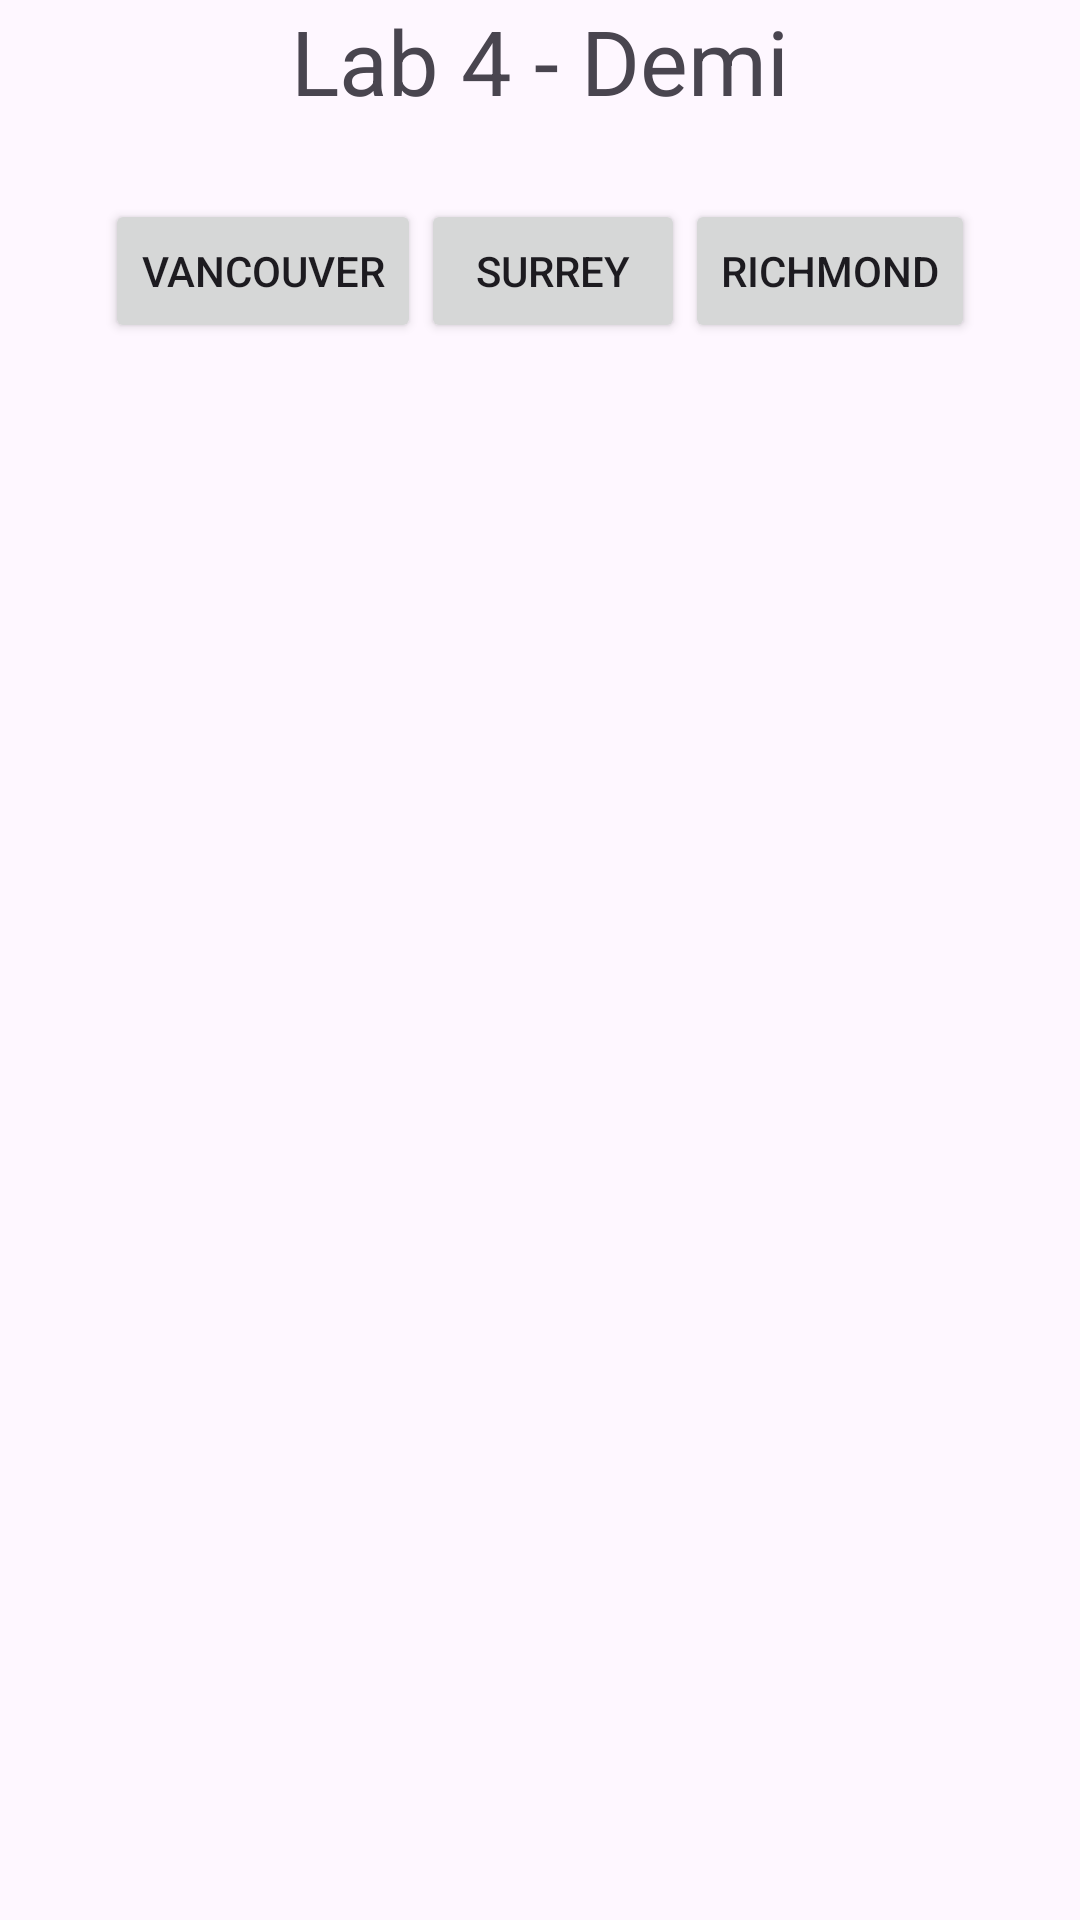

Reconstruct the res/layout file that produces this screen, plus the resources it refers to.
<!-- AndroidManifest.xml: activity theme Theme.CISIS3175Lab4 -->
<!-- res/layout/activity_main.xml -->
<?xml version="1.0" encoding="utf-8"?>
<androidx.coordinatorlayout.widget.CoordinatorLayout xmlns:android="http://schemas.android.com/apk/res/android"
    xmlns:app="http://schemas.android.com/apk/res-auto"
    xmlns:tools="http://schemas.android.com/tools"
    android:layout_width="match_parent"
    android:layout_height="match_parent"
    android:fitsSystemWindows="true"
    tools:context=".MainActivity">

    <androidx.constraintlayout.widget.ConstraintLayout
        android:id="@+id/main_container"
        android:layout_width="match_parent"
        android:layout_height="match_parent"
        android:layout_gravity="center"
        android:orientation="vertical">


        <TextView
            android:id="@+id/textView"
            android:layout_width="wrap_content"
            android:layout_height="wrap_content"
            android:layout_gravity="center"
            android:text="Lab 4 - Demi"
            android:textSize="30sp"
            app:layout_constraintBottom_toTopOf="@+id/button_container"
            app:layout_constraintEnd_toEndOf="parent"
            app:layout_constraintStart_toStartOf="parent" />

        <LinearLayout
            android:id="@+id/button_container"
            android:layout_width="wrap_content"
            android:layout_height="wrap_content"
            android:layout_gravity="center"
            android:layout_marginTop="26sp"
            android:layout_weight="1"
            android:orientation="horizontal"
            app:layout_constraintEnd_toEndOf="parent"
            app:layout_constraintStart_toStartOf="parent"
            app:layout_constraintTop_toBottomOf="@+id/textView">

            <Button
                android:id="@+id/btn_vancouver"
                android:layout_width="wrap_content"
                android:layout_height="wrap_content"
                android:layout_weight="1"
                android:text="Vancouver" />

            <Button
                android:id="@+id/btn_surrey"
                android:layout_width="wrap_content"
                android:layout_height="wrap_content"
                android:layout_weight="1"
                android:text="Surrey" />

            <Button
                android:id="@+id/btn_richmond"
                android:layout_width="wrap_content"
                android:layout_height="wrap_content"
                android:layout_weight="1"
                android:text="Richmond" />
        </LinearLayout>

        <FrameLayout
            android:id="@+id/fragment_container"
            android:layout_width="match_parent"
            android:layout_height="match_parent"
            android:layout_gravity="center"
            android:layout_marginTop="26sp"
            app:layout_constraintTop_toBottomOf="@+id/button_container"
            tools:layout_editor_absoluteX="0dp">
        </FrameLayout>

    </androidx.constraintlayout.widget.ConstraintLayout>


</androidx.coordinatorlayout.widget.CoordinatorLayout>
<!-- resources referenced by this layout -->
<resources>
  <style name="Theme.CISIS3175Lab4" parent="Theme.MaterialComponents.DayNight.DarkActionBar">
          
          <item name="colorPrimary">@color/purple_500</item>
          <item name="colorPrimaryVariant">@color/purple_700</item>
          <item name="colorOnPrimary">@color/white</item>
          
          <item name="colorSecondary">@color/teal_200</item>
          <item name="colorSecondaryVariant">@color/teal_700</item>
          <item name="colorOnSecondary">@color/black</item>
          
          <item name="android:statusBarColor">?attr/colorPrimaryVariant</item>
          
      </style>
  <!-- not gathered from this repository: default colours our renderer supplied (Android Studio template values) -->
  <color name="purple_500">#FF6200EE</color>
  <color name="purple_700">#FF3700B3</color>
  <color name="teal_200">#FF03DAC5</color>
  <color name="teal_700">#FF018786</color>
  <color name="black">#FF000000</color>
  <color name="white">#FFFFFFFF</color>
</resources>
